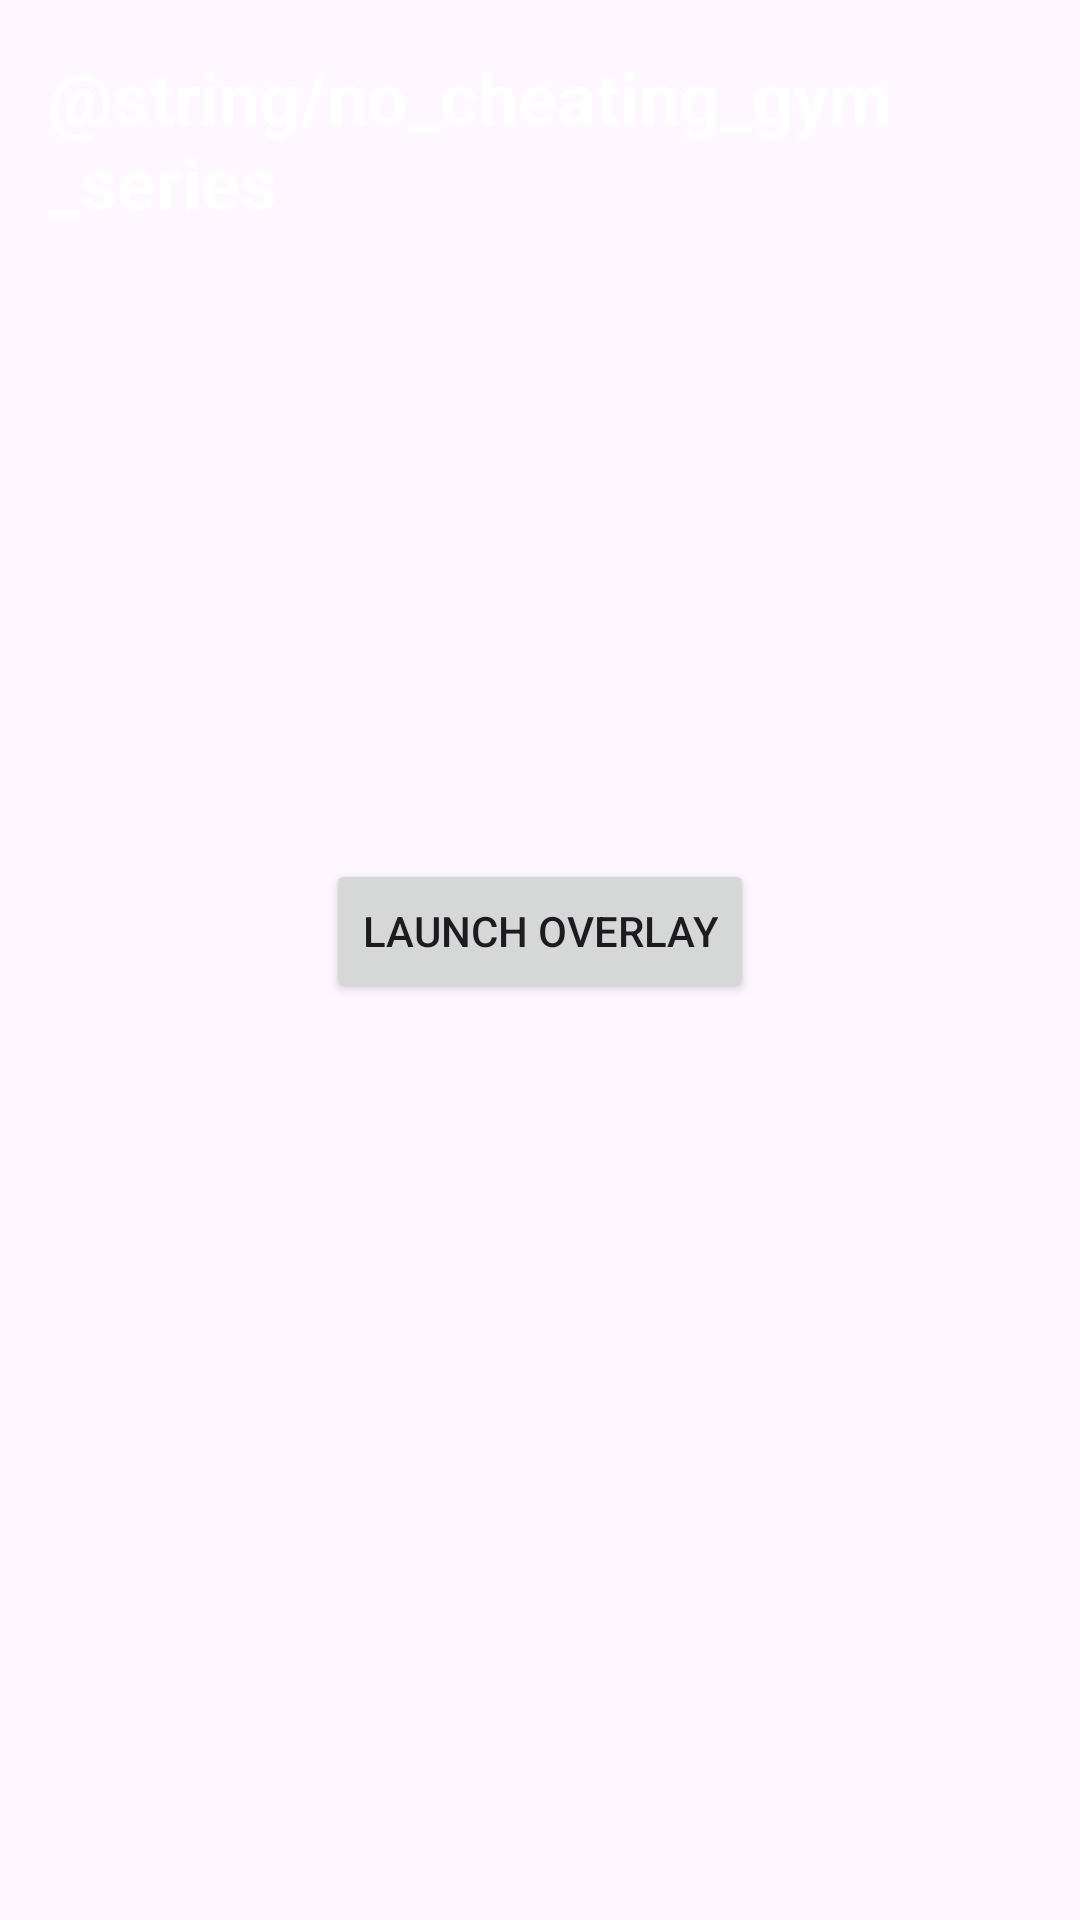

The Android layout XML behind this screen, and the referenced resources:
<!-- AndroidManifest.xml: application theme Theme.NoCheatingGymSeries -->
<!-- res/layout/activity_main.xml -->
<?xml version="1.0" encoding="utf-8"?>
<androidx.constraintlayout.widget.ConstraintLayout xmlns:android="http://schemas.android.com/apk/res/android"
    xmlns:app="http://schemas.android.com/apk/res-auto"
    xmlns:tools="http://schemas.android.com/tools"
    android:layout_width="match_parent"
    android:layout_height="match_parent"
    tools:context=".MainActivity">

    
    <LinearLayout
        android:id="@+id/header"
        android:layout_width="match_parent"
        android:layout_height="wrap_content"
        android:background="@color/purple"
        android:orientation="vertical"
        app:layout_constraintTop_toTopOf="parent">

        <TextView
            android:layout_width="wrap_content"
            android:layout_height="wrap_content"
            android:text="@string/no_cheating_gym_series"
            android:textColor="@android:color/white"
            android:textSize="24sp"
            android:textStyle="bold"
            android:layout_gravity="center"
            android:padding="16dp" />

    </LinearLayout>

    
    <Button
        android:id="@+id/launchButton"
        android:layout_width="wrap_content"
        android:layout_height="wrap_content"
        android:text="@string/launch_overlay"
        android:layout_marginTop="16dp"
        app:layout_constraintTop_toBottomOf="@id/header"
        app:layout_constraintBottom_toTopOf="@id/guideline"
        app:layout_constraintStart_toStartOf="parent"
        app:layout_constraintEnd_toEndOf="parent" />

    <androidx.constraintlayout.widget.Guideline
        android:id="@+id/guideline"
        android:layout_width="match_parent"
        android:layout_height="wrap_content"
        android:orientation="horizontal"
        app:layout_constraintGuide_percent="0.8" />

</androidx.constraintlayout.widget.ConstraintLayout>
<!-- resources referenced by this layout -->
<resources>
  <string name="launch_overlay">Launch Overlay</string>
  <style name="Theme.NoCheatingGymSeries" parent="Base.Theme.NoCheatingGymSeries" />
  <style name="Base.Theme.NoCheatingGymSeries" parent="Theme.Material3.DayNight.NoActionBar">
          
          
      </style>
</resources>
